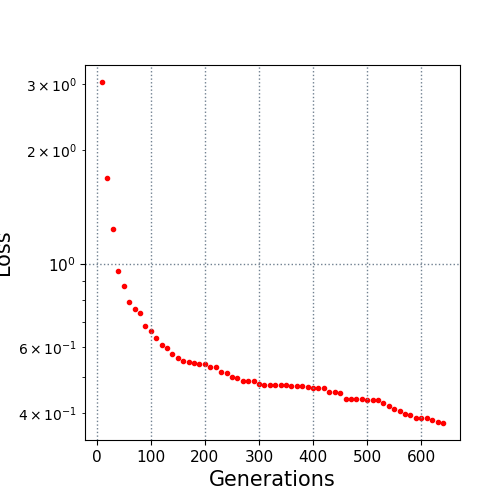

The table this chart was drawn from, first rows:
10.0, 3.038838
20.0, 1.692
30.0, 1.235
40.0, 0.9579
50.0, 0.8745
60.0, 0.7904
70.0, 0.7594
80.0, 0.7397
90.0, 0.6834
100.0, 0.6641
110.0, 0.6346
120.0, 0.6096
130.0, 0.5983
140.0, 0.5758
150.0, 0.5604
160.0, 0.5517
170.0, 0.5494
180.0, 0.5439
190.0, 0.5417
200.0, 0.5416
210.0, 0.5326
220.0, 0.5326
230.0, 0.5143
240.0, 0.5108
250.0, 0.5008
260.0, 0.4959
270.0, 0.4878
280.0, 0.4878
290.0, 0.4872
300.0, 0.4791
310.0, 0.4752
320.0, 0.4752
330.0, 0.4752
340.0, 0.4752
350.0, 0.4749
360.0, 0.4745
370.0, 0.4737
380.0, 0.4716
390.0, 0.4702
400.0, 0.4682
410.0, 0.4676
420.0, 0.4664
430.0, 0.457
440.0, 0.4561
450.0, 0.4545
460.0, 0.4378
470.0, 0.4378
480.0, 0.4377
490.0, 0.4365
500.0, 0.4353
510.0, 0.4341
520.0, 0.4334
530.0, 0.4272
540.0, 0.4185
550.0, 0.4115
560.0, 0.4071
570.0, 0.3985
580.0, 0.3958
590.0, 0.3887
600.0, 0.3881
610.0, 0.3881
... 3 more rows
